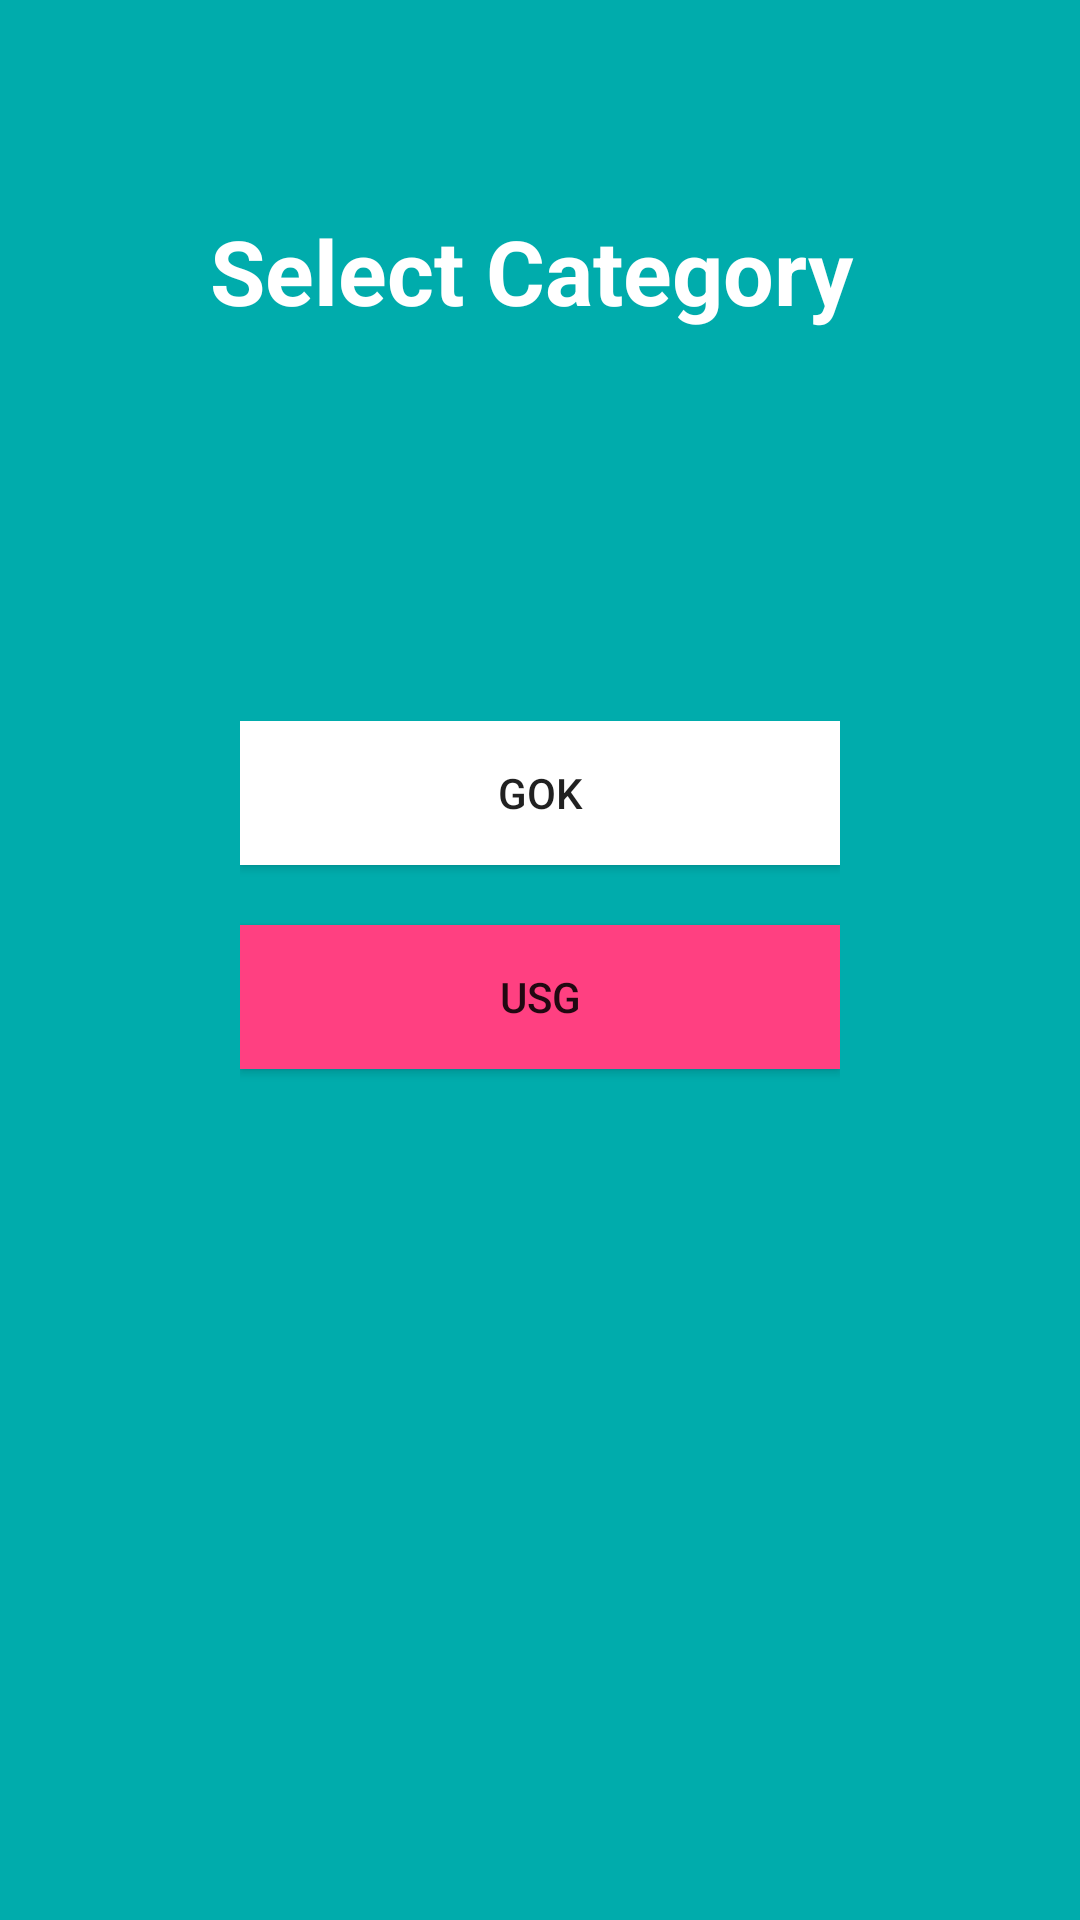

Write the Android layout XML for this screen, with the resource values it uses.
<!-- AndroidManifest.xml: application theme AppTheme -->
<!-- res/layout/activity_launcher.xml -->
<?xml version="1.0" encoding="utf-8"?>
<RelativeLayout xmlns:android="http://schemas.android.com/apk/res/android"
    xmlns:card_view="http://schemas.android.com/apk/res-auto"
    xmlns:tools="http://schemas.android.com/tools"
    android:layout_width="match_parent"
    android:layout_height="match_parent"
    android:background="@color/colorPrimary"
    tools:context=".CPIMSActivities.Launcher">


    <LinearLayout
        android:layout_width="match_parent"
        android:layout_height="match_parent"
        android:orientation="vertical"
        android:padding="10sp">

        <android.support.v7.widget.AppCompatTextView
            android:layout_width="match_parent"
            android:layout_height="wrap_content"
            android:padding="@dimen/sp_60"
            android:textColor="@color/white"
            android:textStyle="bold"
            android:textSize="@dimen/sp_30"
            android:text="@string/select_category" />

        <LinearLayout
            android:layout_width="match_parent"
            android:layout_height="match_parent"
            android:orientation="vertical"
            android:padding="70sp">


            <android.support.v7.widget.AppCompatButton
                android:layout_width="match_parent"
                android:layout_height="wrap_content"
                android:background="@color/white"
                android:text="@string/gok"
                android:id="@+id/launch_gok"/>

            <android.support.v7.widget.AppCompatButton
                android:layout_width="match_parent"
                android:layout_height="wrap_content"
                android:layout_marginTop="@dimen/sp_20"
                android:background="@color/colorAccent"
                android:text="@string/usg"
                android:id="@+id/launch_usg"/>
        </LinearLayout>
    </LinearLayout>


</RelativeLayout>
<!-- resources referenced by this layout -->
<resources>
  <color name="colorAccent">#FF4081</color>
  <color name="colorPrimary">#00acac</color>
  <color name="white">#ffffff</color>
  <dimen name="sp_20">20sp</dimen>
  <dimen name="sp_30">30sp</dimen>
  <dimen name="sp_60">60sp</dimen>
  <string name="gok">GOK</string>
  <string name="select_category">Select Category</string>
  <string name="usg">USG</string>
  <style name="AppTheme" parent="Base.Theme.AppCompat.Light.DarkActionBar">
          
          <item name="colorPrimary">@color/colorPrimary</item>
          <item name="colorPrimaryDark">@color/colorPrimaryDark</item>
          <item name="colorAccent">@color/colorAccent</item>
      </style>
  <color name="colorPrimaryDark">#11d7d7</color>
</resources>
